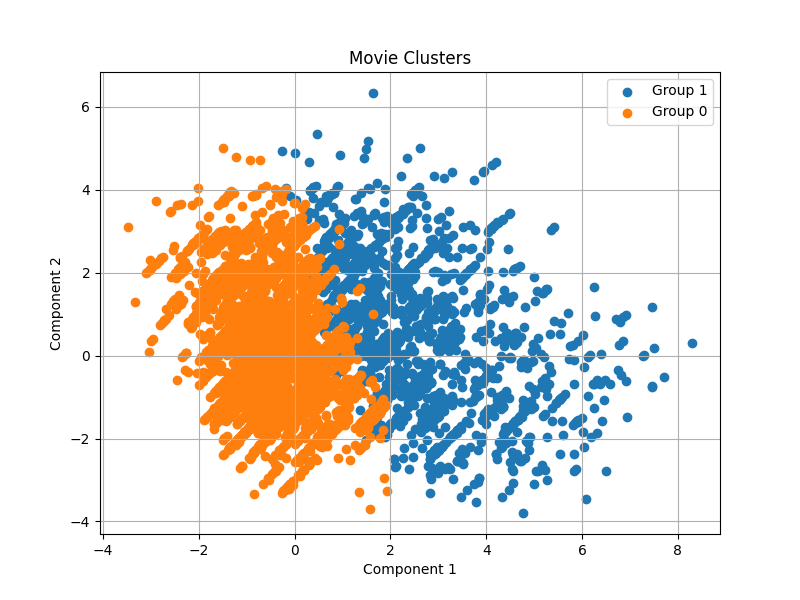

The data file committed next to this chart (first rows):
0, 1, 2, 3, 4, 5, 6, 7, 8, 9, 10, 11, 12, 13, 14, 15, 16, 17, 18, 19, 20, movieId, group
6.924, -0.6224, 3.654, 1.65, -1.075, 1.56, -0.1347, 3.449, 0.4393, 0.6996, -2.33, -4.109, 0.5141, -0.2552, -2.794, 3.825, 1.699, -0.5347, -1.506, 1.326, 0.2572, 1, 1
4.497, -0.0432, 2.217, 0.8592, -0.08903, 0.3635, 0.4254, 1.278, 0.3367, 0.3721, -0.3134, -2.206, 0.897, 1.691, -2.313, 2.9, 0.2537, -0.8856, -0.7276, -0.7989, -0.1476, 2, 1
-0.09067, -1.455, -0.1922, -0.1572, -1.863, 0.1308, -0.3176, 1.969, 0.2989, -0.07528, -0.2809, -0.7265, 0.3795, 0.08689, 0.2106, 0.2173, 1.022, -0.6193, -0.4268, 0.2443, 0.0816, 3, 0
-0.9123, -1.703, -0.3567, -0.1203, -1.837, -0.06319, 0.8016, 0.2275, 0.09009, -0.1709, 0.6391, 0.3262, 0.01214, 0.2398, 0.5423, 0.1212, 0.5907, -0.5502, -0.3755, 0.1416, -0.04763, 4, 0
0.1905, -0.7166, -0.5899, -0.1743, -0.8813, 0.2796, -0.8783, 0.9757, 0.08469, -0.09157, -0.6892, -0.8074, 0.3567, -0.4799, -0.4814, 1.107, -0.228, 0.1694, -0.03112, 0.3542, 0.3653, 5, 0
0.007175, 3.188, 1.767, 0.004928, -1.386, 1.766, -1.967, 1.476, 0.01582, 0.9686, -2.129, -0.7262, 0.02114, 0.2847, -1.426, 0.3399, 0.955, -0.5587, -0.7648, 0.5828, 0.5687, 6, 0
-0.07139, -1.434, -0.2022, -0.1563, -1.907, 0.1234, -0.3256, 1.981, 0.3006, -0.06802, -0.3006, -0.7263, 0.3992, 0.09715, 0.1998, 0.3004, 1.044, -0.6389, -0.4671, 0.2771, 0.08281, 7, 0
2.698, -0.5314, 0.3151, 0.5999, 0.6388, 0.1195, -0.001537, -1.293, -0.07512, -0.1292, 0.1687, -0.4579, -0.302, 0.2839, 0.1647, 1.478, -0.1432, -2.156, 0.7572, -1.518, -0.7399, 8, 1
0.319, 0.759, -0.1107, -0.9399, -0.2114, -0.03106, -0.8205, -0.3406, -0.02466, -0.1112, -0.3149, 0.169, -0.09458, 0.4351, 0.03311, -0.1789, 0.002, -0.04909, 0.3358, 1.527, 0.5416, 9, 0
1.976, 2.939, 2.134, -1.015, -1.47, 0.2579, -1.348, 2.166, 0.2706, 0.6528, -1.793, -1.519, 0.05651, 1.064, -0.9543, 2.26, 1.212, -1.361, 1.406, 0.6894, 0.7936, 10, 1
-0.6701, -1.496, 1.07, -0.3345, -2.024, 0.2722, 0.4443, 2.172, 0.3347, 0.1547, -0.3359, -0.7572, -0.0837, -0.1275, -0.2889, 0.8593, 0.9587, -0.4564, -0.3426, 0.4528, -0.03386, 11, 0
-0.02371, 0.02863, -2.5, 0.5988, -0.3363, -1.15, -0.1173, 0.443, -0.18, -0.2855, -0.5366, -0.6922, 0.7892, -0.8017, -1.25, 0.2159, 0.2721, -0.1868, 0.3782, 0.5871, -1.019, 12, 0
4.32, -0.978, 0.8748, 1.486, 1.488, 0.7605, 0.4399, -1.75, -0.1997, -0.1133, -0.248, -0.7378, -1.232, -1.038, 0.6954, 0.3261, 0.8956, -1.988, 0.3384, 0.02435, -0.5343, 13, 1
-0.9202, -0.372, 0.787, -0.4088, 0.4328, 0.07321, 0.5842, 0.02601, 0.08092, 0.101, 0.04479, -0.005871, -0.6256, -0.2872, -0.6301, 0.6257, -0.319, 0.1203, 0.236, 0.3703, 0.06672, 14, 0
1.321, 0.3335, 0.6973, -1.224, -1.406, -0.4012, -0.3298, 0.1572, 0.2164, -0.2922, 0.6148, 0.1163, -0.1435, 1.866, 1.039, -0.7838, 0.9659, -1.653, 1.233, 0.6618, -0.916, 15, 1
-1.009, 0.7716, 2.081, 0.1115, -0.7014, 1.56, -0.6114, 0.9971, 0.1315, 0.6802, -1.112, -0.4325, -0.4689, -0.3837, -1.821, 1.256, -0.08821, -0.1586, -1.348, 0.4216, -1.296, 16, 0
-0.9043, -0.8151, 1.653, -0.4677, -1.086, -0.01837, 0.9185, 1.914, 0.4115, 0.3232, -0.142, -0.3572, -0.4373, 0.2388, -0.3829, 0.8937, 1.307, -0.8346, -0.5648, 0.7251, -0.1989, 17, 0
-0.04411, -0.9591, -0.6594, -0.1579, -0.3851, 0.3174, -0.7492, 0.6189, 0.03574, -0.2089, -0.36, -0.6761, 0.1598, -0.5436, -0.2647, 0.1337, -0.5072, 0.3665, 0.3931, -0.03212, 0.3507, 18, 0
0.456, -0.4504, -0.258, -0.2296, -1.382, 0.3068, -1.066, 1.674, 0.1764, 0.0794, -1.18, -1.133, 0.5236, -0.4888, -0.8401, 2.159, 0.1029, 0.001964, -0.4231, 0.7751, 0.3815, 19, 0
-0.8031, 2.052, 0.2384, 0.2948, -1.998, 1.7, -1.081, -1.179, -0.4187, 0.4851, -0.7551, 0.5516, -0.02183, 0.2395, -0.4743, -0.5747, -0.132, -0.081, -0.3367, -0.1129, 0.5913, 20, 0
-0.3542, 1.494, 0.5134, 0.8895, -1.732, 1.919, -1.78, 1.617, -0.02448, 0.7653, -1.846, -1.079, 0.4327, -0.468, -1.41, 0.7987, 0.4064, -0.2993, -0.9557, -0.9283, 0.3786, 21, 0
-2.021, 3.726, 0.08677, 3.116, 0.2563, 0.5332, 1.224, 0.9107, -0.2333, 1.289, -0.7277, -1.135, 0.9619, -0.3663, 0.2326, 0.2037, -0.5139, -0.4984, -0.3742, 0.2976, -1.86, 22, 0
-0.4206, 2.789, 0.2829, 0.2324, -0.8063, 1.459, -1.507, -0.7541, -0.2679, 0.5498, -0.8925, 0.4629, -0.03814, 0.6026, -0.4228, -1.168, 0.366, -0.4972, -0.4631, -0.03375, 0.5434, 23, 0
-0.06961, 0.6997, 0.4012, -0.9107, 0.02421, -1.03, 0.6427, 0.7251, 0.2983, -0.6652, -0.03715, 0.451, -1.924, -0.5642, 0.1706, 1.222, -0.5475, 0.8711, -1.389, -0.4109, -0.1852, 24, 0
-0.8358, -0.7451, 1.695, -0.4757, -1.225, -0.02325, 0.8772, 2.044, 0.429, 0.3608, -0.2484, -0.4111, -0.3848, 0.2502, -0.4561, 1.173, 1.39, -0.8872, -0.6808, 0.8364, -0.1946, 25, 0
-0.9166, -0.3611, 0.5648, -0.3765, 0.3716, 0.0109, 0.6191, -0.2283, 0.04968, 0.06912, 0.1444, 0.1483, -0.5733, -0.2148, -0.5334, 0.6847, -0.3278, 0.06823, 0.1519, 0.3908, 0.06715, 26, 0
0.7264, -0.986, 0.7473, 0.7882, 0.8298, 0.393, 0.9547, -1.211, -0.1445, 0.1848, -0.07236, -0.02299, -0.7001, -0.7007, -0.374, 1.456, -0.07377, -1.171, -0.3874, -0.709, 0.312, 27, 0
-1.281, -1.192, 1.155, -0.3854, -0.381, -0.06419, 1.19, 0.8919, 0.2776, 0.07657, 0.5677, 0.1235, -0.6685, 0.2597, 0.138, -0.5944, 0.8356, -0.6026, -0.01725, 0.1293, -0.2219, 28, 0
2.01, 1.977, 2.114, 0.8551, 0.4854, -0.792, 2.228, 1.979, 0.5859, -0.2434, 1.399, -1.677, -0.1591, 1.921, 1.404, 1.07, -2.581, 1.975, -0.6601, -0.5243, -1.364, 29, 1
-1.385, 0.4259, 0.6353, 0.332, -0.2264, 1.252, -0.1841, -1.127, -0.138, 0.2909, 0.04108, 0.7113, -0.4896, -0.05919, -0.8759, -0.04012, -0.6139, -0.1357, -1.132, -0.1108, -1.318, 30, 0
-0.7369, -0.1791, 0.7323, -0.4056, 0.019, 0.01353, 0.5014, 0.178, 0.1035, 0.1762, -0.1613, -0.0322, -0.4477, -0.2026, -0.7505, 1.408, -0.1073, -0.05763, -0.1333, 0.6793, 0.0782, 31, 0
0.6645, 3.849, 2.012, 1.042, -0.7748, -0.1833, -0.01058, 5.529, 0.7443, 0.7871, -2.341, -2.74, -0.254, -0.607, 1.413, 3.844, -0.1189, 0.5114, -1.701, 0.4191, 0.8066, 32, 1
1.4, -0.3368, 2.412, 0.5279, -0.2435, 0.6895, 0.342, 1.518, 0.206, 0.7426, -1.704, -1.425, -0.4584, -0.9863, -1.653, 3.962, 0.814, -1.415, -1.096, 0.3052, 0.3525, 34, 1
-1.089, 0.6958, 1.847, 0.1477, -0.583, 1.515, -0.5327, 0.6309, 0.08471, 0.6085, -0.901, -0.2407, -0.4894, -0.3381, -1.653, 0.9662, -0.1956, -0.1377, -1.277, 0.3037, -1.301, 36, 0
1.668, -1.485, -1.3, 1.125, -0.2758, 0.4552, -0.3123, -1.24, -0.2648, -0.1858, -0.2787, -0.2961, 0.2774, -0.7409, 0.2088, 1.359, -0.2201, -1.116, -0.5648, -0.963, 0.6007, 38, 0
0.2142, -1.158, 0.4848, -0.2639, -2.367, 0.2439, -0.5824, 3.116, 0.4465, 0.1657, -0.9837, -1.308, 0.5058, -0.01793, -0.334, 1.367, 1.419, -0.7466, -0.774, 0.7083, 0.09997, 39, 0
-1.057, -0.5141, 0.7819, -0.4044, 0.7298, 0.105, 0.6534, -0.1404, 0.05751, 0.03815, 0.2196, 0.04576, -0.7479, -0.3355, -0.52, 0.05263, -0.4793, 0.2426, 0.495, 0.1434, 0.05822, 40, 0
-1.284, -0.4452, 2.186, -1.865, 0.7014, -1.136, 0.9642, -1.678, -0.57, -0.8125, -1.699, -0.9007, 2.128, -0.9851, 0.4731, 0.3363, 0.6012, 0.8417, -0.5743, -0.6349, -0.3985, 41, 0
-0.8259, 1.411, 0.988, -0.372, -0.815, 1.31, -0.7744, -1.422, -0.2261, 0.2611, -0.2409, 0.899, -0.5104, 0.4155, -0.6274, -0.6243, -0.475, -0.05356, -0.7599, 1.088, -0.9649, 42, 0
-0.915, -0.3527, 0.3525, -0.3456, 0.3174, -0.04816, 0.6534, -0.4735, 0.01952, 0.03778, 0.242, 0.2963, -0.525, -0.1464, -0.4394, 0.7331, -0.3385, 0.02024, 0.07511, 0.4071, 0.06745, 43, 0
3.092, 1.277, 0.9696, -0.7945, -0.7727, -0.2739, -0.1051, -0.06215, 0.1862, -0.1336, 0.6923, -0.7423, 1.025, 2.987, -1.335, 0.4715, -0.3219, 0.4159, 0.3058, 1.056, -0.05809, 44, 1
-0.8598, 0.3056, 0.1037, 0.2473, -0.8168, 0.4725, 0.2475, 0.3912, -0.09588, 0.3522, -0.5481, -0.413, -0.1177, -0.4706, -0.5366, 0.8206, 0.07206, 0.07332, 0.6104, -0.772, 1.625, 45, 0
-1.142, -1.031, 0.654, -0.316, -0.8062, -0.2368, 1.203, 0.4725, 0.229, 0.06437, 0.6264, 0.4253, -0.4316, 0.4711, 0.2526, 0.0917, 0.9698, -0.8389, -0.4582, 0.3943, -0.2127, 46, 0
0.09878, 3.071, 2.514, 1.519, -0.9608, 0.8834, -0.2312, 5.301, 0.591, 1.701, -2.674, -3.379, 1.277, -0.2631, 0.335, 4.423, 0.4505, -0.4715, -0.58, 1.667, 1.076, 47, 0
2.991, -2.836, 2.598, 3.11, 0.2924, -0.06349, 1.149, 0.8916, -0.2298, 2.064, -3.013, 2.577, -1.081, -0.3146, 0.8609, 1.279, 3.138, -0.3076, -0.7836, 1.016, -0.3849, 48, 1
-1.218, -1.104, 0.4443, -0.2834, -0.6896, -0.2762, 1.276, 0.1387, 0.1862, -0.002031, 0.8212, 0.5989, -0.4543, 0.5102, 0.407, -0.1881, 0.8679, -0.8158, -0.3853, 0.2807, -0.2173, 49, 0
-0.3806, 3.83, 3.087, 2.155, -1.415, 2.266, -1.112, 4.975, 0.4734, 1.993, -2.999, -3.164, 1.239, -0.2721, -0.2243, 3.554, 0.1813, -0.5553, -1.669, 1.115, -0.3103, 50, 0
-0.8983, -1.714, 0.4371, -0.2363, -1.677, 0.1529, 0.6633, 1.168, 0.2062, -0.0447, 0.2492, -0.2342, -0.1505, -0.008863, 0.1752, 0.0235, 0.6538, -0.3886, -0.1262, 0.1135, -0.0475, 52, 0
0.1507, -0.3, 1.789, -0.7743, 0.8126, 0.03556, 0.5062, -0.04094, 0.1572, -0.1132, 0.5527, -0.4693, -1.012, 0.3211, -0.4165, -0.08275, -0.8346, -0.4026, 2.116, -0.7617, -1.109, 53, 0
1.642, -1.516, -1.213, 1.113, -0.1967, 0.4856, -0.3132, -1.17, -0.2568, -0.1849, -0.2855, -0.3472, 0.2342, -0.7784, 0.1911, 1.23, -0.2464, -1.073, -0.4837, -1.013, 0.599, 54, 0
-1.038, -0.4901, 0.6502, -0.3857, 0.6566, 0.06393, 0.6656, -0.2712, 0.0418, 0.02693, 0.2573, 0.1312, -0.7016, -0.2865, -0.476, 0.1586, -0.4648, 0.1965, 0.4128, 0.1836, 0.05953, 55, 0
-0.9026, -0.3378, 0.293, -0.3373, 0.2758, -0.06764, 0.657, -0.528, 0.01307, 0.03447, 0.2541, 0.3336, -0.5006, -0.1228, -0.4226, 0.7974, -0.3274, -0.004101, 0.03059, 0.4318, 0.06828, 57, 0
-0.9062, -1.735, 0.8341, -0.2773, -1.577, 0.2331, 0.5853, 1.61, 0.2615, 0.001832, 0.06908, -0.4996, -0.237, -0.1276, 0.000951, -0.07252, 0.6522, -0.3239, 0.002917, 0.08992, -0.0364, 58, 0
4.066, -0.4586, 1.157, 1.025, 0.5988, 0.1753, 0.8165, -0.4616, 0.1133, 0.01604, 0.7281, -1.313, 0.7412, 1.872, -1.498, 1.296, -0.314, -0.7282, -0.2725, -1.448, -0.1735, 60, 1
-1.258, 0.82, 0.5381, 0.1234, 0.4576, 0.2122, 0.845, -0.2233, -0.06753, 0.4332, -0.07254, 0.1395, -0.5956, -0.1282, -0.4314, 0.1769, 0.2343, -0.1591, 0.6747, -0.7794, 1.438, 61, 0
-0.5401, 0.001175, 1.515, -0.5248, -0.2238, 0.182, 0.2734, 1.32, 0.2484, 0.3839, -0.777, -0.649, -0.4424, -0.3806, -1.257, 2.082, 0.1696, -0.0641, -0.2375, 0.9566, 0.08974, 62, 0
-0.4768, -0.1252, -0.8729, 0.5744, -1.117, 1.503, -1.507, -0.5576, -0.1865, -0.003842, -0.3714, 0.06346, 0.3302, -0.2951, -0.5057, -0.4001, -0.7524, 0.09741, -1.034, -0.471, -1.044, 63, 0
-0.2584, -1.593, -1.309, -0.006769, -1.751, -0.1056, -0.03258, 0.4833, 0.1112, -0.3104, 0.4586, 0.1043, 0.4659, 0.3713, 0.8464, -0.2838, 0.7752, -0.6829, -0.4704, 0.02186, 0.06022, 64, 0
0.1427, -0.7501, -1.09, -0.1168, -0.8845, 0.1843, -0.7553, 0.3479, 0.00529, -0.179, -0.3903, -0.4501, 0.4155, -0.3485, -0.2168, 0.9893, -0.2978, 0.1325, -0.08969, 0.2917, 0.3508, 65, 0
0.7851, 2.974, -0.7297, -0.9107, -0.4903, -0.9801, -0.4805, 0.07315, 0.03884, -0.564, -0.463, 0.7765, -1.409, 0.2952, 1.062, -0.2292, 0.2735, 0.4677, -0.7564, -0.4816, 1.658, 66, 1
... 9,664 more rows
